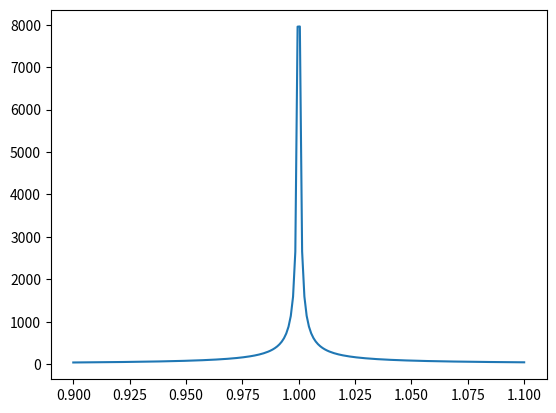

The script that saved this image:
import numpy as np
import matplotlib.pyplot as plt
x1 = np.linspace(0.9, 1.1, 200)

y1 = []
for x in x1:
    y1.append(np.linalg.cond([[1., np.sqrt(x)], [1., 1./np.sqrt(x)]]))


plt.plot(x1, y1)
plt.show()
